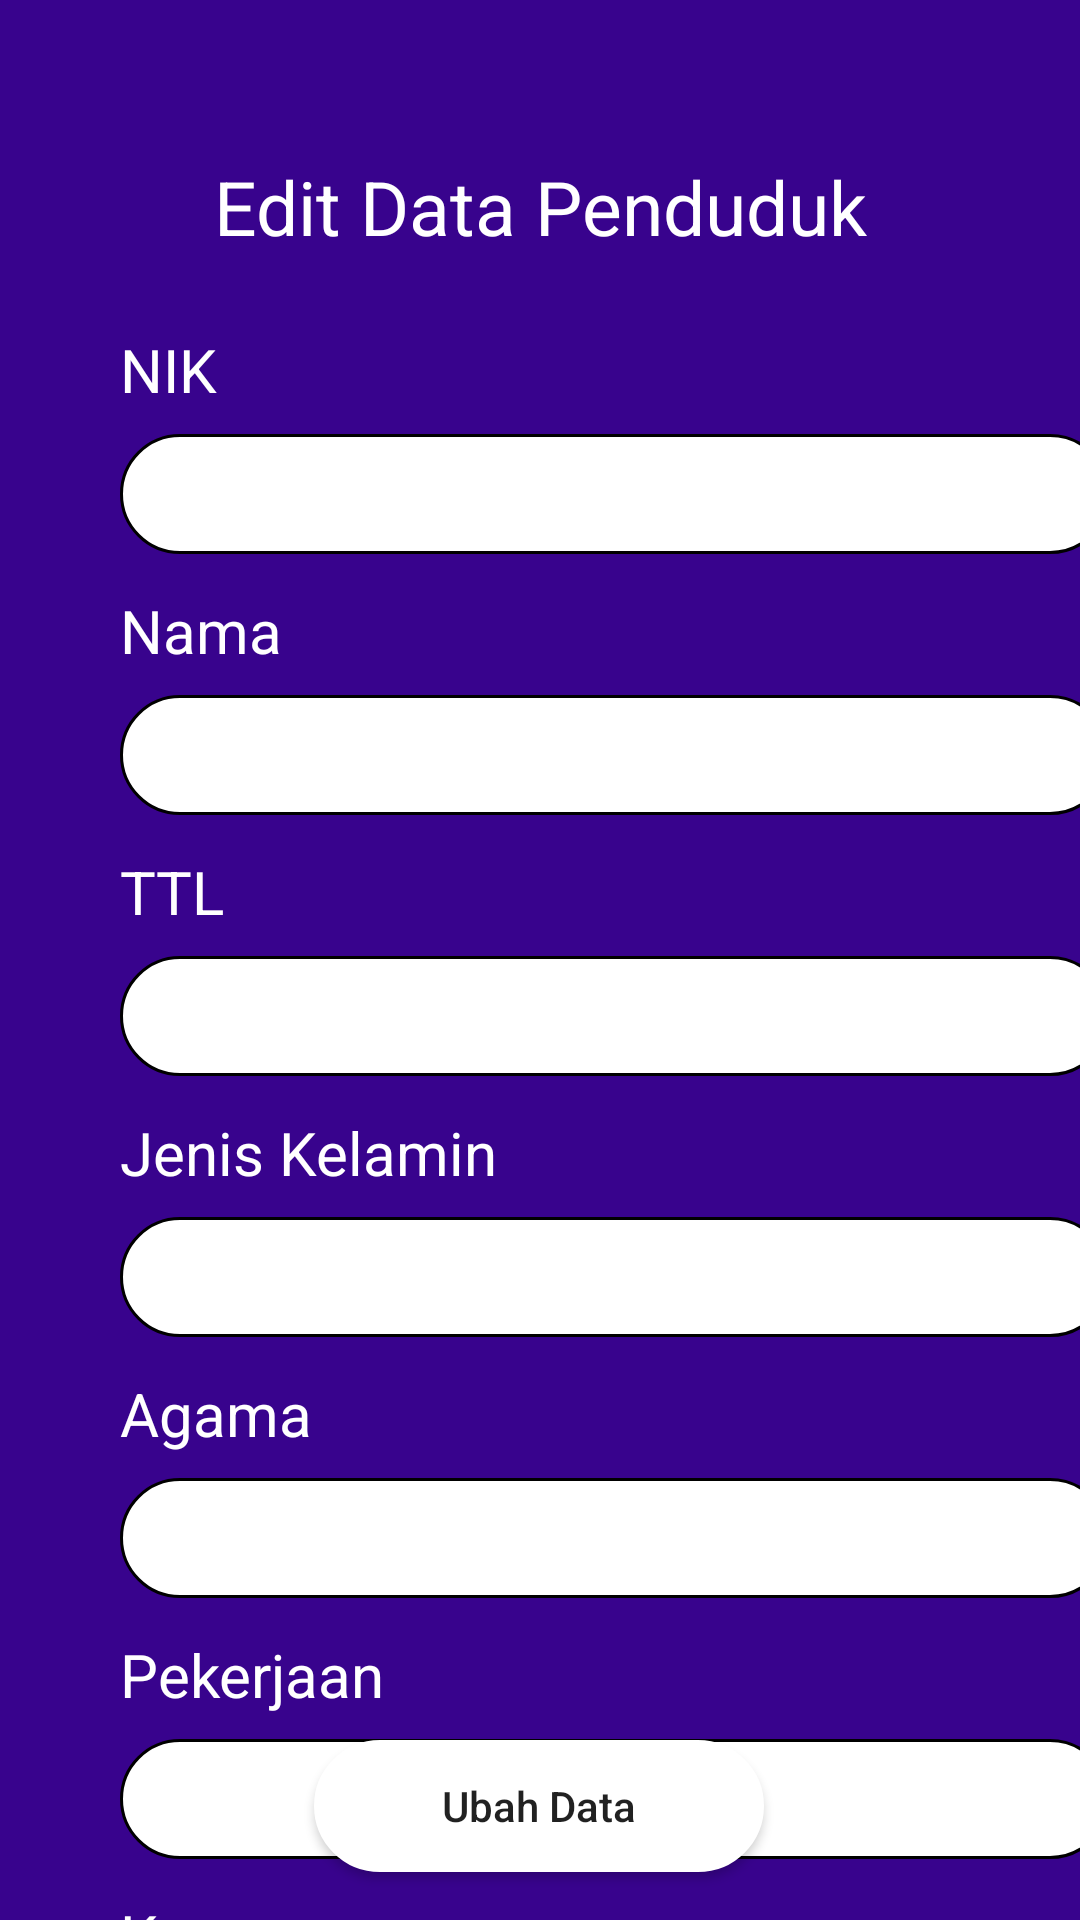

Layout XML and referenced resources for this Android screen:
<!-- AndroidManifest.xml: application theme Theme.Adiser -->
<!-- res/layout/edit_penduduk_admin.xml -->
<?xml version="1.0" encoding="utf-8"?>
<androidx.constraintlayout.widget.ConstraintLayout xmlns:android="http://schemas.android.com/apk/res/android"
    xmlns:app="http://schemas.android.com/apk/res-auto"
    xmlns:tools="http://schemas.android.com/tools"
    android:layout_width="match_parent"
    android:layout_height="match_parent"
    android:background="@color/theme"
    android:id="@+id/container">

    <TextView
        android:id="@+id/txt_edit_penduduk_admin_judul"
        android:layout_width="wrap_content"
        android:layout_height="wrap_content"
        android:layout_marginTop="52dp"
        android:text="Edit Data Penduduk"
        android:textColor="@color/white"
        android:textSize="25sp"
        app:layout_constraintEnd_toEndOf="parent"
        app:layout_constraintStart_toStartOf="parent"
        app:layout_constraintTop_toTopOf="parent" />

    <TextView
        android:id="@+id/txt_edit_penduduk_admin_nik"
        android:layout_width="wrap_content"
        android:layout_height="wrap_content"
        android:layout_marginStart="40dp"
        android:layout_marginTop="24dp"
        android:text="NIK"
        android:textColor="@color/white"
        android:textSize="20sp"
        app:layout_constraintStart_toStartOf="parent"
        app:layout_constraintTop_toBottomOf="@+id/txt_edit_penduduk_admin_judul" />

    <EditText
        android:id="@+id/edit_edit_penduduk_admin_nik"
        android:layout_width="330dp"
        android:layout_height="40dp"
        android:layout_marginTop="8dp"
        android:background="@drawable/form"
        android:gravity="left|center_vertical"
        android:textColor="@color/black"
        android:textSize="20sp"
        app:layout_constraintEnd_toEndOf="@+id/txt_edit_penduduk_admin_nik"
        app:layout_constraintHorizontal_bias="0.0"
        app:layout_constraintStart_toStartOf="@+id/txt_edit_penduduk_admin_nik"
        app:layout_constraintTop_toBottomOf="@+id/txt_edit_penduduk_admin_nik"
        tools:ignore="TouchTargetSizeCheck,SpeakableTextPresentCheck" />

    <TextView
        android:id="@+id/txt_edit_penduduk_admin_nama"
        android:layout_width="wrap_content"
        android:layout_height="wrap_content"
        android:layout_marginStart="40dp"
        android:layout_marginTop="12dp"
        android:text="Nama"
        android:textColor="@color/white"
        android:textSize="20sp"
        app:layout_constraintStart_toStartOf="parent"
        app:layout_constraintTop_toBottomOf="@+id/edit_edit_penduduk_admin_nik" />

    <EditText
        android:id="@+id/edit_edit_penduduk_admin_nama"
        android:layout_width="330dp"
        android:layout_height="40dp"
        android:layout_marginTop="8dp"
        android:background="@drawable/form"
        android:gravity="left|center_vertical"
        android:textColor="@color/black"
        android:textSize="20sp"
        app:layout_constraintEnd_toEndOf="@+id/edit_edit_penduduk_admin_nik"
        app:layout_constraintHorizontal_bias="0.0"
        app:layout_constraintStart_toStartOf="@+id/edit_edit_penduduk_admin_nik"
        app:layout_constraintTop_toBottomOf="@+id/txt_edit_penduduk_admin_nama"
        tools:ignore="TouchTargetSizeCheck,SpeakableTextPresentCheck" />

    <TextView
        android:id="@+id/txt_edit_penduduk_admin_ttl"
        android:layout_width="wrap_content"
        android:layout_height="wrap_content"
        android:layout_marginStart="40dp"
        android:layout_marginTop="12dp"
        android:text="TTL"
        android:textColor="@color/white"
        android:textSize="20sp"
        app:layout_constraintStart_toStartOf="parent"
        app:layout_constraintTop_toBottomOf="@+id/edit_edit_penduduk_admin_nama" />

    <EditText
        android:id="@+id/edit_edit_penduduk_admin_ttl"
        android:layout_width="330dp"
        android:layout_height="40dp"
        android:layout_marginTop="8dp"
        android:background="@drawable/form"
        android:gravity="left|center_vertical"
        android:textColor="@color/black"
        android:textSize="20sp"
        app:layout_constraintEnd_toEndOf="@+id/txt_edit_penduduk_admin_ttl"
        app:layout_constraintHorizontal_bias="0.0"
        app:layout_constraintStart_toStartOf="@+id/txt_edit_penduduk_admin_ttl"
        app:layout_constraintTop_toBottomOf="@+id/txt_edit_penduduk_admin_ttl"
        tools:ignore="TouchTargetSizeCheck,SpeakableTextPresentCheck,SpeakableTextPresentCheck" />

    <TextView
        android:id="@+id/txt_edit_penduduk_admin_jk"
        android:layout_width="wrap_content"
        android:layout_height="wrap_content"
        android:layout_marginStart="40dp"
        android:layout_marginTop="12dp"
        android:text="Jenis Kelamin"
        android:textColor="@color/white"
        android:textSize="20sp"
        app:layout_constraintStart_toStartOf="parent"
        app:layout_constraintTop_toBottomOf="@+id/edit_edit_penduduk_admin_ttl" />

    <EditText
        android:id="@+id/edit_edit_penduduk_admin_jk"
        android:layout_width="330dp"
        android:layout_height="40dp"
        android:layout_marginTop="8dp"
        android:background="@drawable/form"
        android:gravity="left|center_vertical"
        android:textColor="@color/black"
        android:textSize="20sp"
        app:layout_constraintEnd_toEndOf="@+id/edit_edit_penduduk_admin_ttl"
        app:layout_constraintHorizontal_bias="0.0"
        app:layout_constraintStart_toStartOf="@+id/edit_edit_penduduk_admin_ttl"
        app:layout_constraintTop_toBottomOf="@+id/txt_edit_penduduk_admin_jk"
        tools:ignore="TouchTargetSizeCheck,SpeakableTextPresentCheck" />

    <TextView
        android:id="@+id/txt_edit_penduduk_admin_agama"
        android:layout_width="wrap_content"
        android:layout_height="wrap_content"
        android:layout_marginStart="40dp"
        android:layout_marginTop="12dp"
        android:text="Agama"
        android:textColor="@color/white"
        android:textSize="20sp"
        app:layout_constraintStart_toStartOf="parent"
        app:layout_constraintTop_toBottomOf="@+id/edit_edit_penduduk_admin_jk" />

    <EditText
        android:id="@+id/edit_edit_penduduk_admin_agama"
        android:layout_width="330dp"
        android:layout_height="40dp"
        android:layout_marginTop="8dp"
        android:background="@drawable/form"
        android:gravity="left|center_vertical"
        android:textColor="@color/black"
        android:textSize="20sp"
        app:layout_constraintEnd_toEndOf="@+id/edit_edit_penduduk_admin_jk"
        app:layout_constraintHorizontal_bias="0.0"
        app:layout_constraintStart_toStartOf="@+id/edit_edit_penduduk_admin_jk"
        app:layout_constraintTop_toBottomOf="@+id/txt_edit_penduduk_admin_agama"
        tools:ignore="SpeakableTextPresentCheck,TouchTargetSizeCheck" />

    <TextView
        android:id="@+id/txt_edit_penduduk_admin_pekerjaan"
        android:layout_width="wrap_content"
        android:layout_height="wrap_content"
        android:layout_marginStart="40dp"
        android:layout_marginTop="12dp"
        android:text="Pekerjaan"
        android:textColor="@color/white"
        android:textSize="20sp"
        app:layout_constraintStart_toStartOf="parent"
        app:layout_constraintTop_toBottomOf="@+id/edit_edit_penduduk_admin_agama" />

    <EditText
        android:id="@+id/edit_edit_penduduk_admin_pekerjaan"
        android:layout_width="330dp"
        android:layout_height="40dp"
        android:layout_marginTop="8dp"
        android:background="@drawable/form"
        android:gravity="left|center_vertical"
        android:textColor="@color/black"
        android:textSize="20sp"
        app:layout_constraintEnd_toEndOf="@+id/edit_edit_penduduk_admin_agama"
        app:layout_constraintHorizontal_bias="0.0"
        app:layout_constraintStart_toStartOf="@+id/edit_edit_penduduk_admin_agama"
        app:layout_constraintTop_toBottomOf="@+id/txt_edit_penduduk_admin_pekerjaan"
        tools:ignore="SpeakableTextPresentCheck,TouchTargetSizeCheck" />

    <TextView
        android:id="@+id/txt_edit_penduduk_admin_warga"
        android:layout_width="wrap_content"
        android:layout_height="wrap_content"
        android:layout_marginStart="40dp"
        android:layout_marginTop="12dp"
        android:text="Kewarganegaraan"
        android:textColor="@color/white"
        android:textSize="20sp"
        app:layout_constraintStart_toStartOf="parent"
        app:layout_constraintTop_toBottomOf="@+id/edit_edit_penduduk_admin_pekerjaan" />

    <EditText
        android:id="@+id/edit_edit_penduduk_admin_warga"
        android:layout_width="330dp"
        android:layout_height="40dp"
        android:layout_marginTop="8dp"
        android:background="@drawable/form"
        android:gravity="left|center_vertical"
        android:textColor="@color/black"
        android:textSize="20sp"
        app:layout_constraintEnd_toEndOf="@+id/edit_edit_penduduk_admin_pekerjaan"
        app:layout_constraintHorizontal_bias="0.0"
        app:layout_constraintStart_toStartOf="@+id/edit_edit_penduduk_admin_pekerjaan"
        app:layout_constraintTop_toBottomOf="@+id/txt_edit_penduduk_admin_warga"
        tools:ignore="TouchTargetSizeCheck,SpeakableTextPresentCheck" />

    <androidx.appcompat.widget.AppCompatButton
        android:id="@+id/btn_edit_penduduk_admin_ubah"
        android:layout_width="150dp"
        android:layout_height="44dp"
        android:layout_marginBottom="16dp"
        android:background="@drawable/button_white_round"
        android:text="Ubah Data"
        android:textAllCaps="false"
        app:layout_constraintBottom_toBottomOf="parent"
        app:layout_constraintEnd_toEndOf="parent"
        app:layout_constraintHorizontal_bias="0.498"
        app:layout_constraintStart_toStartOf="parent"
        tools:ignore="TouchTargetSizeCheck" />

</androidx.constraintlayout.widget.ConstraintLayout>
<!-- resources referenced by this layout -->
<resources>
  <color name="black">#FF000000</color>
  <color name="theme">#38038D</color>
  <color name="white">#FFFFFFFF</color>
  <!-- drawable button_white_round (drawable) -->
  <?xml version="1.0" encoding="utf-8"?>
  <shape android:shape="rectangle" xmlns:android="http://schemas.android.com/apk/res/android">
      <stroke android:width="20dp" android:color="@color/white"/>
      <corners android:radius="25dp"/>
      <solid android:color="@color/white"/>
  </shape>
  <!-- drawable form (drawable) -->
  <?xml version="1.0" encoding="utf-8" ?>
  <shape android:shape="rectangle"
      xmlns:android="http://schemas.android.com/apk/res/android">
      <stroke android:width="1dp"
          android:color="#000000"/>
      <corners android:radius="25dp"/>
      <solid android:color="#ffffff"/>
      <padding
      android:left="10dp"/>
  </shape>
  <style name="Theme.Adiser" parent="Theme.MaterialComponents.DayNight.DarkActionBar">
          
          <item name="colorPrimary">@color/theme</item>
          <item name="colorPrimaryVariant">@color/theme</item>
          <item name="colorOnPrimary">@color/white</item>
          
          <item name="colorSecondary">@color/sub_theme</item>
          <item name="colorSecondaryVariant">@color/sub_theme</item>
          <item name="colorOnSecondary">@color/black</item>
          
          <item name="android:statusBarColor" tools:targetApi="l">?attr/colorPrimaryVariant</item>
          
      </style>
  <color name="sub_theme">#510DBF</color>
</resources>
